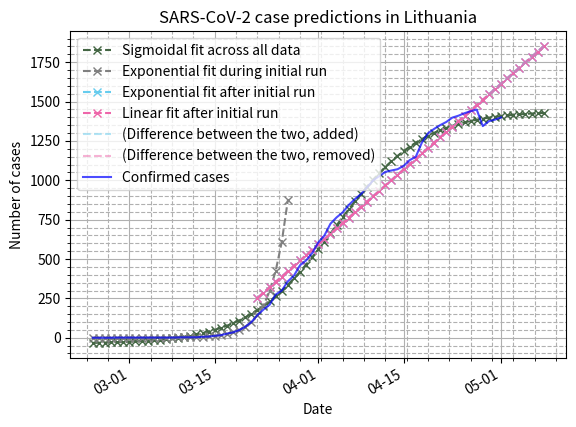

Source code (Python):
#!/usr/bin/env python

from datetime import date, timedelta
from matplotlib.pyplot import (
    plot,
    subplots,
    grid,
    figure,
    show,
    title,
    xlabel,
    ylabel,
    legend,
)
from numpy import array, arange, exp
from scipy.optimize import curve_fit

import matplotlib.dates as mdates

# NOTE: first case was detected on 2020-02-27: announced the night of
# 27/28; recorded on 2020-02-28
START_DATE = date(2020, 2, 24)
# confirmed on day-end
CONFIRMED_CASES = [
    0, 0, 0, 0, 1, 1, 1,
    1, 1, 1, 1, 1, 1, 1,
    2, 3, 3, 3, 6, 7, 12,
    # quarantine declared on Mar 16 (Mon, day that ended with 16 cases);
    # initial stretch where an exponential function gives good
    # fit is up to Mar 22 (day with 143 cases)
    16, 26, 34, 48, 69, 99, 143,
    # no longer exponential on Mar 23 (one week after quarantine start)
    179, 209, 274, 299, 358, 394, 460,
    491, 537, 605, 649, 724, 764, 796,
    # starting week of Apr 6 (Mon), data is no longer entered as "the
    # number of cases at day-end", but instead "the number of cases at
    # morning briefing"; this is the same data most other sources will
    # present, but they'll have it shifted a day back
    843, 880, 912, 955, 999, 1026, 1053,
    1062, 1070, 1091, 1128, 1149, 1239, 1298,
    1326, 1350, 1370, 1398, 1410, 1426, 1438,
    1449, 1344, 1375, 1385, 1399,
]
LAST_PERFECT_EXP_DATAPOINT = 143
DAYS_TO_PREDICT = 7


def linear(x, a, b):
    return a * x + b

def exponential(x, a, b, c):
    return a * exp(b * x) + c

def sigmoidal(x, y0, x0, c, k):
    return c / (1 + exp((x - x0) / k)) + y0

def fit(func, x, y, start_date=START_DATE, days_to_predict=DAYS_TO_PREDICT):
    popt, pcov = curve_fit(func, x, y, maxfev=10000)
    # "full": current (fitted) and future
    full_x = arange(len(y) + days_to_predict)
    full_x_as_dates = [start_date + timedelta(days=int(i)) for i in full_x]
    return popt, pcov, full_x, full_x_as_dates


#myFmt = mdates.DateFormatter('%d')
days = mdates.DayLocator()

# actual cases
all_cases = array(CONFIRMED_CASES)
all_x = arange(len(all_cases))
all_xdates = [START_DATE + timedelta(days=int(i)) for i in all_x]

# best-effort to fit an exponential function, using all data
all_popt, _, all_future_x, all_future_xdates = fit(exponential, all_x, all_cases)
all_future_ycases = exponential(all_future_x, *all_popt)

# sigmoidal fit across all data
sig_popt, sig_pcov, sig_future_x, sig_future_xdates = fit(
    sigmoidal,
    all_x,
    all_cases,
)
sig_future_ycases = sigmoidal(sig_future_x, *sig_popt)

# limited exponent fitting when it was still perfect:
# first, take a slice of all the cases...
len_perf_cases = CONFIRMED_CASES.index(LAST_PERFECT_EXP_DATAPOINT) + 1
perf_cases = array(CONFIRMED_CASES[:len_perf_cases])
perf_x = arange(len(perf_cases))
# ... then fit a curve to that
perf_popt, _, perf_future_x, perf_future_xdates = fit(
    exponential,
    perf_x,
    perf_cases,
    days_to_predict=5,
)
perf_future_ycases = exponential(perf_future_x, *perf_popt)

# linear fit after initial exponential run
linear_x_offset = len_perf_cases - 1
linear_start_date = START_DATE + timedelta(days=linear_x_offset)
linear_cases = array(CONFIRMED_CASES[linear_x_offset:])
linear_x = arange(len(linear_cases))
linear_popt, _, linear_future_x, linear_future_xdates = fit(
    linear,
    linear_x,
    linear_cases,
    start_date=linear_start_date,
)
linear_future_ycases = linear(linear_future_x, *linear_popt)

# exponential fit across same data
exp_popt, _, exp_future_x, exp_future_xdates = fit(
    exponential,
    linear_x,
    linear_cases,
    start_date=linear_start_date,
)
exp_future_ycases = exponential(exp_future_x, *exp_popt)

# exponential fit + difference between exponential and linear
diffe_future_xdates = exp_future_xdates
diffe_future_ycases = [2 * ex - li
                       for ex, li in zip(exp_future_ycases,
                                         linear_future_ycases)]

# linear fit - difference between exponential and linear
diffl_future_xdates = exp_future_xdates
diffl_future_ycases = [2 * li - ex
                       for ex, li in zip(exp_future_ycases,
                                         linear_future_ycases)]

# figure()
f, ax = subplots()
#ax.xaxis.set_major_locator(days)
ax.xaxis.set_major_formatter(mdates.DateFormatter('%m-%d'))
ax.format_xdata = mdates.DateFormatter('%m-%d')
ax.minorticks_on()

f.autofmt_xdate()

# plot fits first, so they get layered on the bottom
# plot(all_future_xdates, all_future_ycases,
#      'x--r', label="Exponential fit across all data")
plot(sig_future_xdates, sig_future_ycases,
     'x--', color='#446644', label="Sigmoidal fit across all data")
plot(perf_future_xdates, perf_future_ycases,
     'x--', color='grey', label="Exponential fit during initial run")
plot(exp_future_xdates, exp_future_ycases,
     'x--', color='#66ccee', label="Exponential fit after initial run")
plot(linear_future_xdates, linear_future_ycases,
     'x--', color='#ee66aa', label="Linear fit after initial run")
# supplemental: neither raw data nor actual fits
last_n = DAYS_TO_PREDICT + 3
plot(diffe_future_xdates[-last_n:], diffe_future_ycases[-last_n:],
     '--', color='#66ccee', alpha=0.5,
     label="(Difference between the two, added)",
)
plot(diffl_future_xdates[-last_n:], diffl_future_ycases[-last_n:],
     '--', color='#ee66aa',
     alpha=0.5, label="(Difference between the two, removed)",
)
# plot actual data on top of everything, so it doesn't get "hidden"
plot(all_xdates, all_cases, '-b', alpha=0.7, label="Confirmed cases")

title("SARS-CoV-2 case predictions in Lithuania")
xlabel("Date")
ylabel("Number of cases")
legend()
grid(which='major')
grid(which='minor', linestyle='--')
show()
